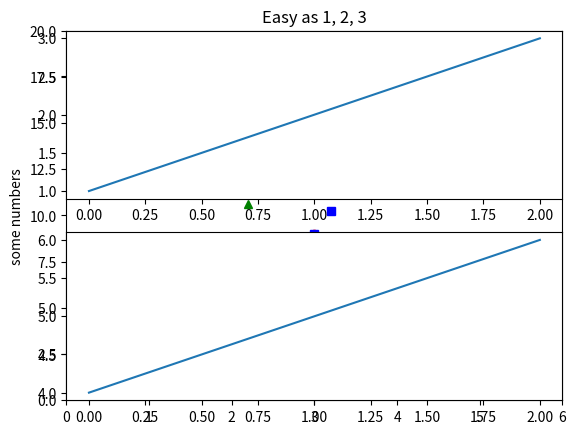
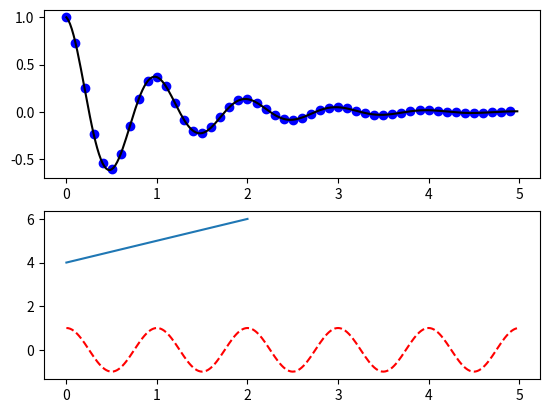

Write the Python code that produced these figures, in order.
import matplotlib.pyplot as plt

plt.plot([6, 2, 3, 8])
plt.ylabel('some numbers')
plt.show()

plt.plot([1, 2, 3, 4], [1, 4, 9, 16], 'ro')
plt.axis((0, 6, 0, 20))
plt.show()

import numpy as np

t = np.arange(0., 8., 0.2)

plt.plot(t, t, 'r--', t, t**2, 'bs', t, t**3, 'g^')
plt.show()

def f(t):
    return np.exp(-t) * np.cos(2*np.pi*t)

t1 = np.arange(0.0, 5.0, 0.1)
t2 = np.arange(0.0, 5.0, 0.02)

plt.figure()
plt.subplot(211)
plt.plot(t1, f(t1), 'bo', t2, f(t2), 'k')

plt.subplot(212)
plt.plot(t2, np.cos(2*np.pi*t2), 'r--')
plt.show()

import matplotlib.pyplot as plt
plt.figure(1)                # primera figura
plt.subplot(211)             # primera figura  subplot en la primera figura
plt.plot([1, 2, 3])
plt.subplot(212)             # segunda subplot en la primera figura 
plt.plot([4, 5, 6])


plt.figure(2)                # una segunda figura
plt.plot([4, 5, 6])          # crea una subplot() por defecto

plt.figure(1)                # first figure current;
                             # subplot(212) still current
plt.subplot(211)             # make subplot(211) in the first figure
                             # current
plt.title('Easy as 1, 2, 3') # subplot 211 title





